Image classification data set "fruits-360" (sjeanat3/Apple_Identification on GitHub). Class labels (6): apple braeburn, apple crimson snow, apple golden, apple granny smith, apple pink lady, apple red delicious.

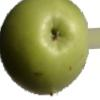
Label: apple granny smith

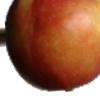
Label: apple braeburn

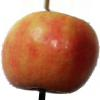
Label: apple pink lady

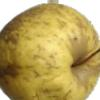
Label: apple golden

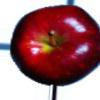
Label: apple red delicious

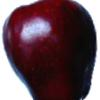
Label: apple red delicious
